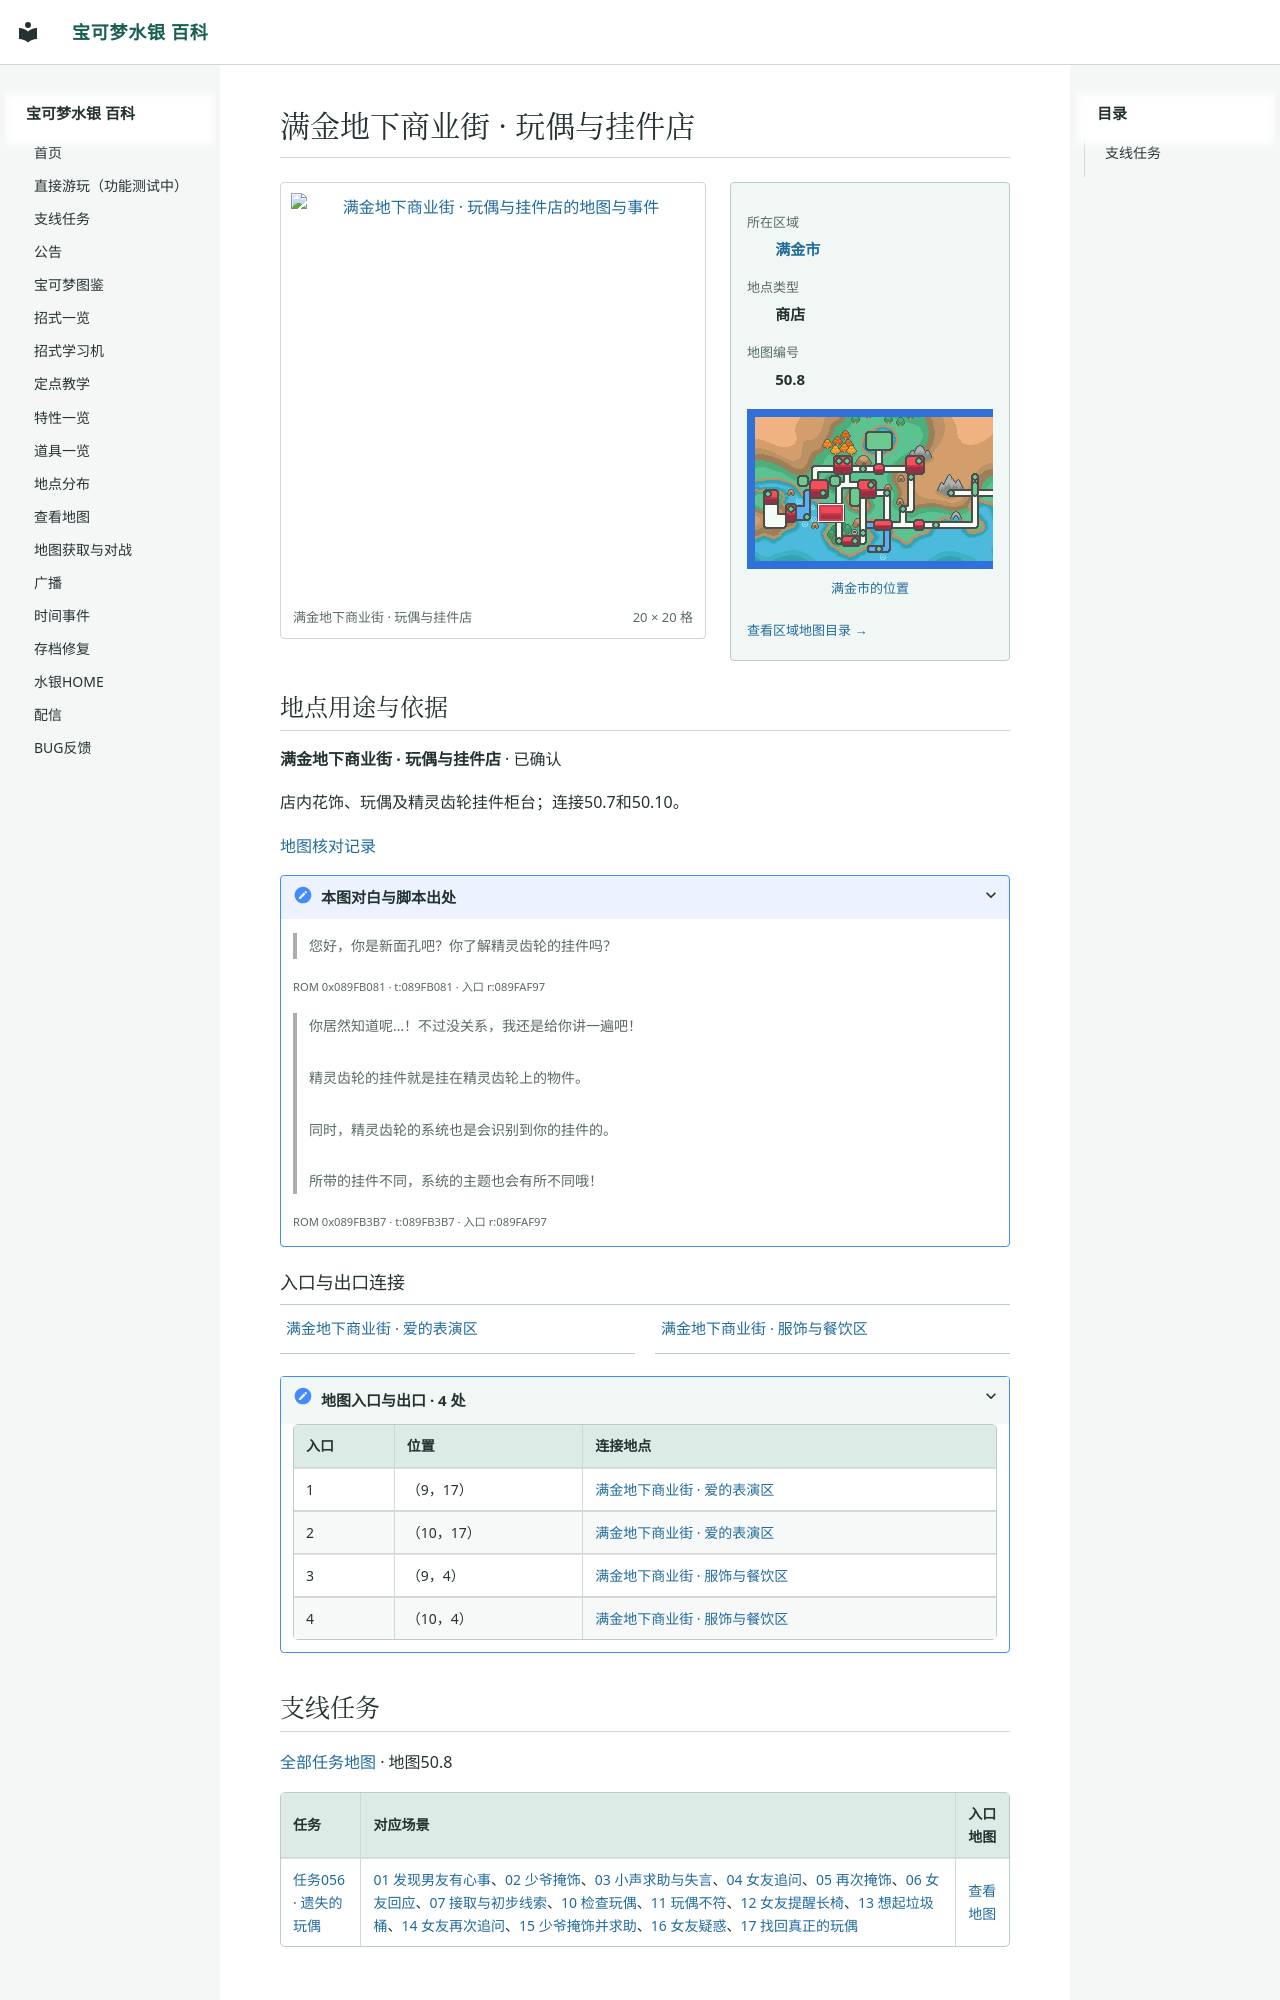

repository: Sum-Light/azoth-wiki · page: locations/map_50_8/index.html · generator: mkdocs

# 满金地下商业街 · 玩偶与挂件店

<!-- location-atlas:start -->

<div class="loc-profile" data-location-map="50.8">
<div class="loc-profile-layout">
<div class="loc-main-map">
<a class="loc-image-link" href="../../sidequests/maps/map_50_8.png" target="_blank" rel="noopener">
<img src="../../sidequests/maps/map_50_8.png" alt="满金地下商业街 · 玩偶与挂件店的地图与事件" loading="lazy" width="320" height="320"></a>
<div class="loc-map-caption"><span>满金地下商业街 · 玩偶与挂件店</span><span>20 × 20 格</span></div>
</div>
<aside class="loc-facts">
<dl><dt>所在区域</dt><dd><a href="../atlas/?sec=147">满金市</a></dd><dt>地点类型</dt><dd>商店</dd><dt>地图编号</dt><dd>50.8</dd></dl>
<a class="loc-world-preview" href="../atlas/?sec=147" aria-label="满金市在大地图上的位置">
<span class="loc-world-canvas"><img src="../worldmap.png" alt="世界地图" loading="lazy">
<span class="loc-world-mark" style="left:17.1732%;top:37.4625%;width:4.6887%;height:6.2500%"></span>
</span></a>
<a class="loc-world-label" href="../atlas/?sec=147">满金市的位置</a>
<a class="loc-atlas-return" href="../atlas/?sec=147">查看区域地图目录 &rarr;</a>
</aside>
</div>
<section class="loc-identity" aria-labelledby="map-identity">
<h2 id="map-identity">地点用途与依据</h2>
<p><strong>满金地下商业街 · 玩偶与挂件店</strong> · 已确认</p>
<p>店内花饰、玩偶及精灵齿轮挂件柜台；连接50.7和50.10。</p>
<a href="../map_review/">地图核对记录</a>
<details><summary>本图对白与脚本出处</summary>
<blockquote><p>您好，你是新面孔吧？你了解精灵齿轮的挂件吗？</p></blockquote>
<p><small>ROM 0x089FB081 · t:089FB081 · 入口 r:089FAF97</small></p>
<blockquote><p>你居然知道呢…！不过没关系，我还是给你讲一遍吧！<br><br>精灵齿轮的挂件就是挂在精灵齿轮上的物件。<br><br>同时，精灵齿轮的系统也是会识别到你的挂件的。<br><br>所带的挂件不同，系统的主题也会有所不同哦！</p></blockquote>
<p><small>ROM 0x089FB3B7 · t:089FB3B7 · 入口 r:089FAF97</small></p>
</details>
</section>
<h3>入口与出口连接</h3>
<nav class="loc-neighbors" aria-label="出入口连接地点">
<div><a href="../map_50_7/">满金地下商业街 · 爱的表演区</a></div>
<div><a href="../map_50_10/">满金地下商业街 · 服饰与餐饮区</a></div>
</nav>
<details class="loc-entrances"><summary>地图入口与出口 · 4 处</summary>
<div class="loc-table-scroll"><table><thead><tr><th>入口</th><th>位置</th><th>连接地点</th></tr></thead><tbody>
<tr><td>1</td><td>（9，17）</td><td><a href="../map_50_7/">满金地下商业街 · 爱的表演区</a></td></tr>
<tr><td>2</td><td>（10，17）</td><td><a href="../map_50_7/">满金地下商业街 · 爱的表演区</a></td></tr>
<tr><td>3</td><td>（9，4）</td><td><a href="../map_50_10/">满金地下商业街 · 服饰与餐饮区</a></td></tr>
<tr><td>4</td><td>（10，4）</td><td><a href="../map_50_10/">满金地下商业街 · 服饰与餐饮区</a></td></tr>
</tbody></table></div></details>
</div>

<!-- location-atlas:end -->

<!-- sidequest-map:start -->
